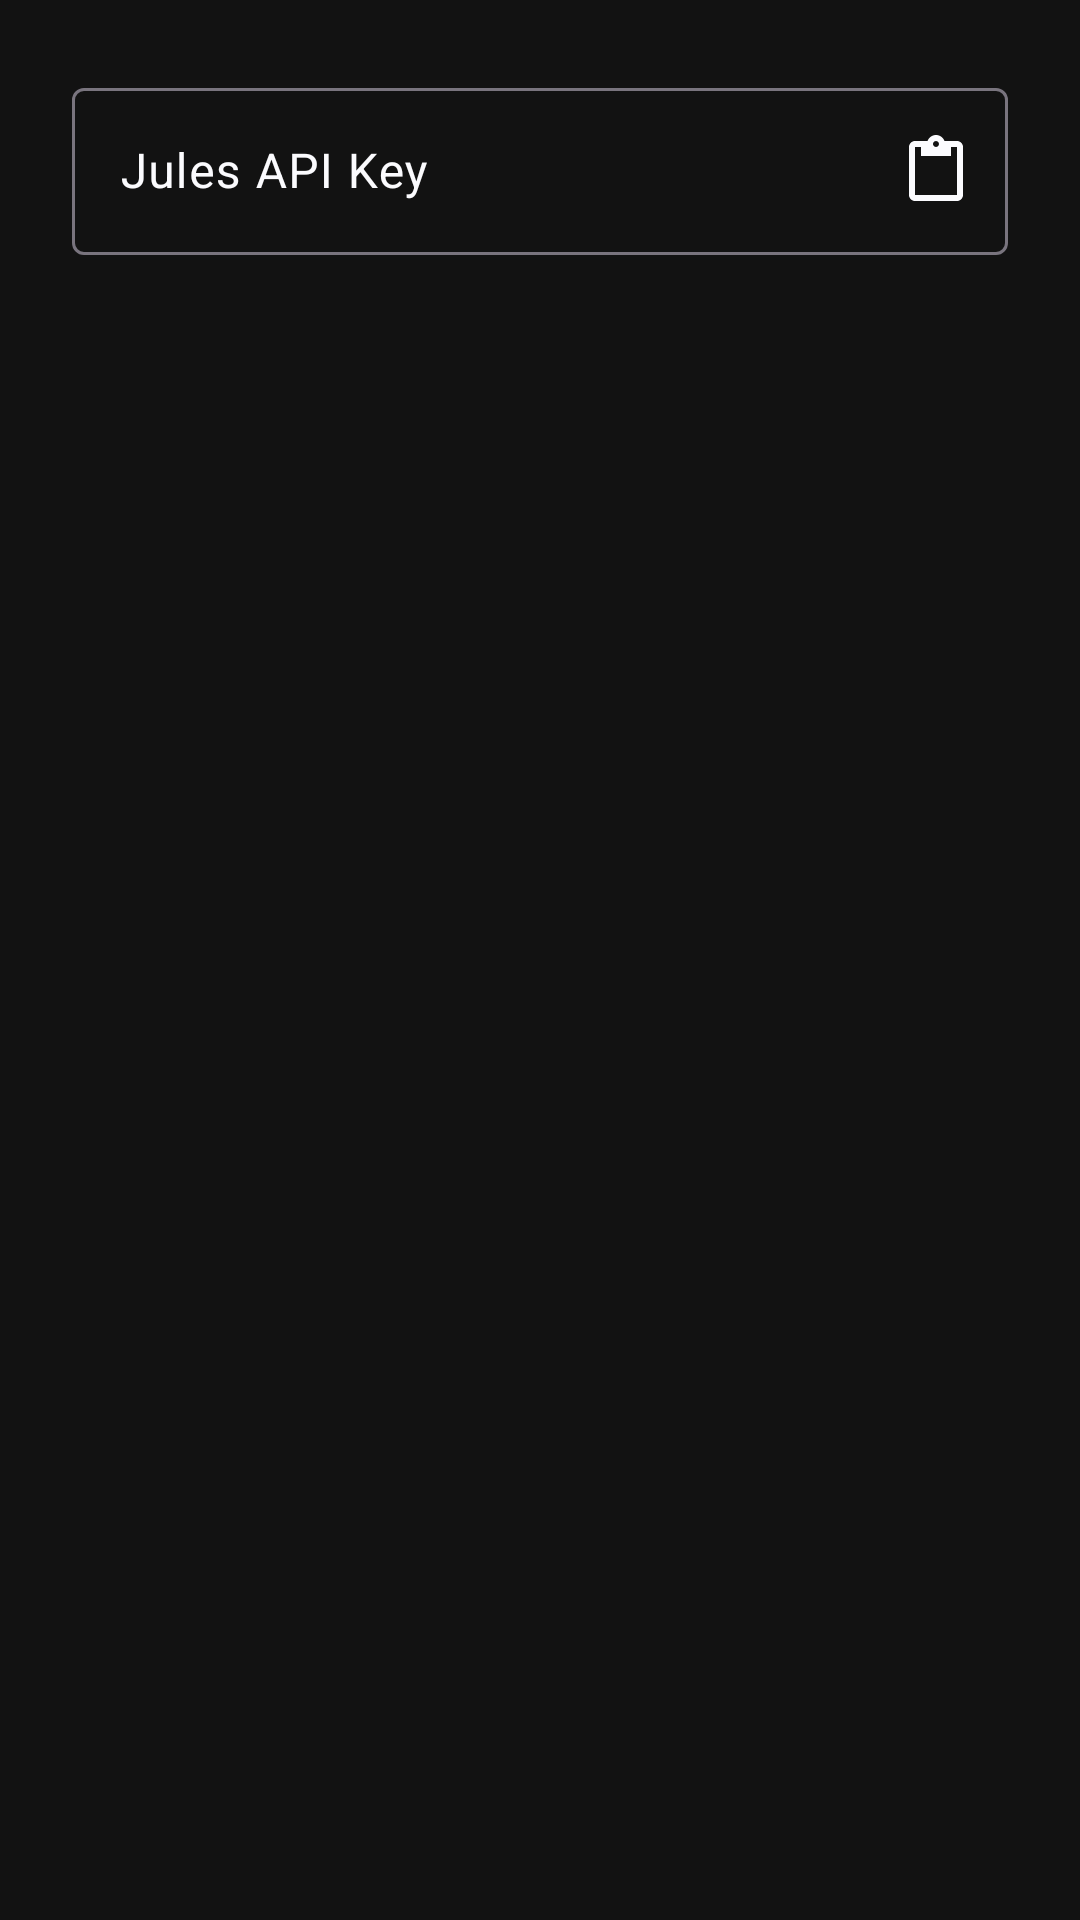

Layout XML and referenced resources for this Android screen:
<!-- AndroidManifest.xml: application theme Theme.Octopus -->
<!-- res/layout/dialog_edit_api_key.xml -->
<?xml version="1.0" encoding="utf-8"?>
<LinearLayout xmlns:android="http://schemas.android.com/apk/res/android"
    xmlns:app="http://schemas.android.com/apk/res-auto"
    android:layout_width="match_parent"
    android:layout_height="wrap_content"
    android:orientation="vertical"
    android:padding="24dp">

    <com.google.android.material.textfield.TextInputLayout
        android:id="@+id/apiKeyInputLayout"
        android:layout_width="match_parent"
        android:layout_height="wrap_content"
        android:hint="@string/api_key_hint"
        app:endIconMode="custom"
        app:endIconDrawable="@drawable/ic_content_paste"
        app:endIconContentDescription="@string/paste_api_key"
        android:layout_marginBottom="16dp">

        <com.google.android.material.textfield.TextInputEditText
            android:id="@+id/apiKeyInput"
            android:layout_width="match_parent"
            android:layout_height="wrap_content"
            android:inputType="textVisiblePassword" />
    </com.google.android.material.textfield.TextInputLayout>

    <ProgressBar
        android:id="@+id/progressBar"
        android:layout_width="wrap_content"
        android:layout_height="wrap_content"
        android:layout_gravity="center_horizontal"
        android:visibility="gone"/>

</LinearLayout>
<!-- resources referenced by this layout -->
<resources>
  <!-- drawable ic_content_paste (drawable) -->
  <vector xmlns:android="http://schemas.android.com/apk/res/android"
      android:width="24dp"
      android:height="24dp"
      android:viewportWidth="24.0"
      android:viewportHeight="24.0">
      <path
          android:fillColor="#FF000000"
          android:pathData="M19,2h-4.18C14.4,0.84,13.3,0,12,0c-1.3,0-2.4,0.84-2.82,2H5C3.9,2,3,2.9,3,4v16c0,1.1,0.9,2,2,2h14c1.1,0,2-0.9,2-2V4C21,2.9,20.1,2,19,2z M12,2c0.55,0,1,0.45,1,1s-0.45,1-1,1s-1-0.45-1-1S11.45,2,12,2z M19,20H5V4h2v3h10V4h2V20z"/>
  </vector>
  <string name="api_key_hint">Jules API Key</string>
  <string name="paste_api_key">Paste API Key</string>
  <style name="Theme.Jules.Base" parent="Theme.Material3.DayNight.NoActionBar">
          
          <item name="shapeAppearanceSmallComponent">@style/ShapeAppearance.Jules.SmallComponent</item>
          <item name="shapeAppearanceMediumComponent">@style/ShapeAppearance.Jules.MediumComponent</item>
          <item name="shapeAppearanceLargeComponent">@style/ShapeAppearance.Jules.LargeComponent</item>
  
          
          <item name="actionBarPopupTheme">@style/ThemeOverlay.Jules.Popup</item>
          <item name="popupMenuStyle">@style/Widget.Jules.PopupMenu</item>
          <item name="android:popupMenuStyle">@style/Widget.Jules.PopupMenu</item>
          <item name="actionOverflowMenuStyle">@style/Widget.Jules.PopupMenu</item>
  
          
          <item name="android:textColor">?attr/colorOnSurface</item>
          <item name="android:textColorPrimary">?attr/colorOnSurface</item>
          <item name="android:textColorSecondary">?attr/colorOnSurfaceVariant</item>
      </style>
  <color name="jules_purple">#673AB7</color>
  <color name="white">#FFFFFFFF</color>
  <color name="jules_purple_light">#D1C4E9</color>
  <color name="black">#FF000000</color>
  <color name="octopus_midnight">#121212</color>
  <color name="octopus_surface">#1F1B24</color>
  <color name="octopus_white">#fbfbfe</color>
  <style name="TextAppearance.Octopus.DisplayLarge" parent="TextAppearance.Material3.DisplayLarge">
          <item name="android:textStyle">bold</item>
          <item name="android:textColor">@color/jules_purple_light</item>
      </style>
  <color name="teal_200">#FF03DAC5</color>
  <color name="teal_700">#FF018786</color>
  <style name="ShapeAppearance.Jules.SmallComponent" parent="ShapeAppearance.Material3.SmallComponent">
          <item name="cornerFamily">rounded</item>
          <item name="cornerSize">12dp</item>
      </style>
  <style name="ShapeAppearance.Jules.MediumComponent" parent="ShapeAppearance.Material3.MediumComponent">
          <item name="cornerFamily">rounded</item>
          <item name="cornerSize">20dp</item>
      </style>
  <style name="ShapeAppearance.Jules.LargeComponent" parent="ShapeAppearance.Material3.LargeComponent">
          <item name="cornerFamily">rounded</item>
          <item name="cornerSize">28dp</item>
      </style>
  <style name="ThemeOverlay.Jules.Popup" parent="ThemeOverlay.Material3">
          <item name="android:colorBackground">?attr/colorSurface</item>
          <item name="android:textColor">?attr/colorOnSurface</item>
          <item name="popupMenuStyle">@style/Widget.Jules.PopupMenu</item>
          <item name="android:popupMenuStyle">@style/Widget.Jules.PopupMenu</item>
      </style>
  <style name="Widget.Jules.PopupMenu" parent="Widget.Material3.PopupMenu">
          <item name="android:popupBackground">@drawable/bg_menu_rounded</item>
          <item name="android:popupElevation">8dp</item>
          <item name="android:dropDownVerticalOffset">4dp</item>
          <item name="android:overlapAnchor">false</item>
      </style>
</resources>
